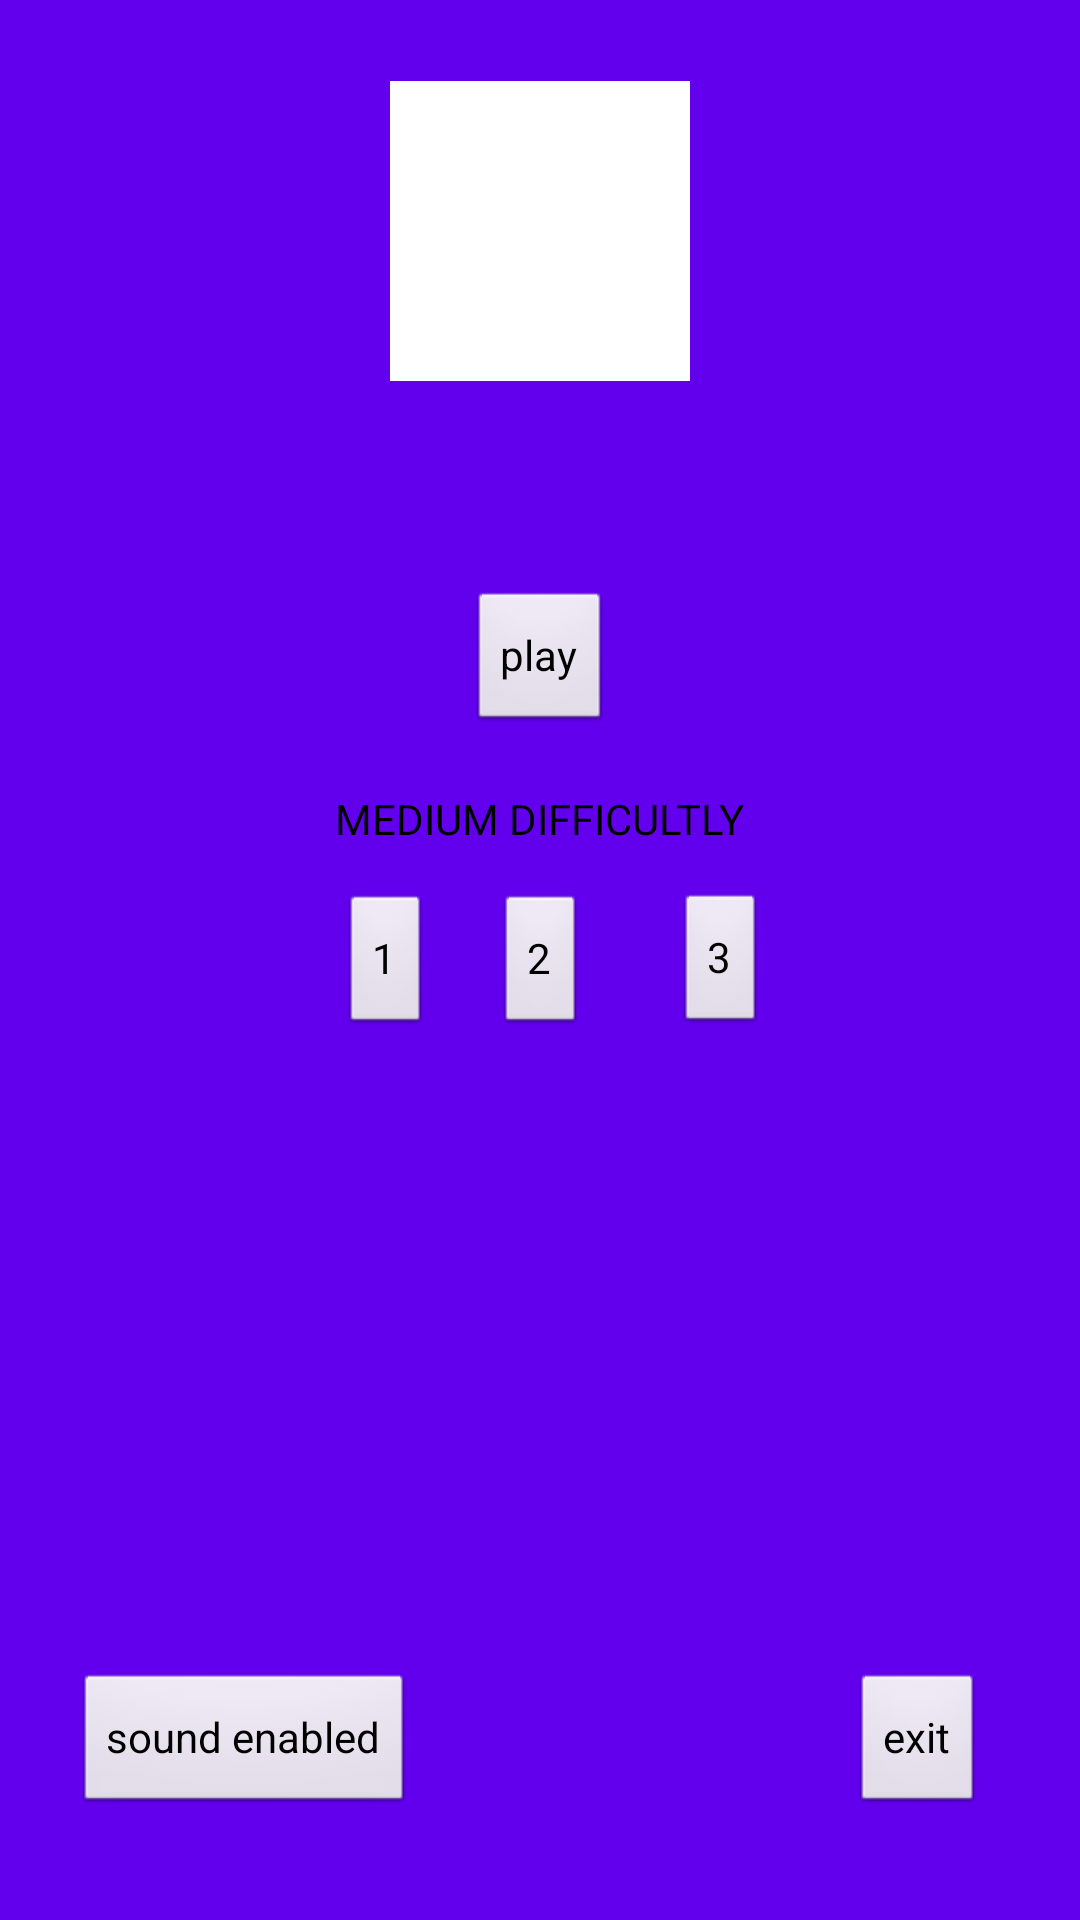

Produce the Android XML layout that renders to this screen, including the resource entries it uses.
<!-- AndroidManifest.xml: activity theme android:Theme.NoTitleBar.Fullscreen -->
<!-- res/layout/activity_my_main.xml -->
<?xml version="1.0" encoding="utf-8"?>
<android.support.constraint.ConstraintLayout xmlns:android="http://schemas.android.com/apk/res/android"
    xmlns:app="http://schemas.android.com/apk/res-auto"
    xmlns:tools="http://schemas.android.com/tools"
    android:layout_width="match_parent"
    android:layout_height="match_parent"
    tools:context="com.example.android.lizzard_v_pidzhake.myMainActivity">

    <ImageView
        android:id="@+id/imageView"
        android:layout_width="match_parent"
        android:layout_height="match_parent"
        android:background="@color/colorPrimary"
        app:layout_constraintBottom_toBottomOf="parent"
        app:layout_constraintEnd_toEndOf="parent"
        app:layout_constraintStart_toStartOf="parent"
        app:layout_constraintTop_toTopOf="parent" />

    <ImageView
        android:id="@+id/logo"
        android:layout_width="100dp"
        android:layout_height="100dp"
        android:background="#ffffff"
        app:layout_constraintBottom_toBottomOf="parent"
        app:layout_constraintEnd_toEndOf="parent"
        app:layout_constraintStart_toStartOf="parent"
        app:layout_constraintTop_toTopOf="parent"
        app:layout_constraintVertical_bias="0.05" />

    <Button
        android:id="@+id/play_button"
        android:layout_width="wrap_content"
        android:layout_height="wrap_content"
        android:text="play"
        app:layout_constraintBottom_toBottomOf="parent"
        app:layout_constraintEnd_toEndOf="parent"
        app:layout_constraintStart_toStartOf="parent"
        app:layout_constraintTop_toBottomOf="@+id/logo"
        app:layout_constraintVertical_bias="0.15"
        android:onClick="onClickPlay" />


    <TextView
        android:id="@+id/difficultly"
        android:layout_width="wrap_content"
        android:layout_height="wrap_content"
        android:text="Medium difficultly"
        android:textAllCaps="true"
        android:textColor="#000"
        app:layout_constraintBottom_toBottomOf="@+id/imageView"
        app:layout_constraintEnd_toEndOf="parent"
        app:layout_constraintStart_toStartOf="parent"
        app:layout_constraintTop_toBottomOf="@+id/play_button"
        app:layout_constraintVertical_bias="0.05" />

    <Button
        android:id="@+id/difficultly1"
        android:layout_width="wrap_content"
        android:layout_height="wrap_content"
        android:text="1"
        app:layout_constraintBottom_toBottomOf="@+id/imageView"
        app:layout_constraintEnd_toEndOf="parent"
        app:layout_constraintHorizontal_bias="0.344"
        app:layout_constraintStart_toStartOf="parent"
        app:layout_constraintTop_toBottomOf="@+id/difficultly"
        app:layout_constraintVertical_bias="0.05"
        android:onClick="onClickDifficultly1"/>

    <Button
        android:id="@+id/difficultly2"
        android:layout_width="wrap_content"
        android:layout_height="wrap_content"
        android:text="2"
        app:layout_constraintBottom_toBottomOf="parent"
        app:layout_constraintEnd_toEndOf="parent"
        app:layout_constraintStart_toStartOf="parent"
        app:layout_constraintTop_toBottomOf="@+id/difficultly"
        app:layout_constraintVertical_bias="0.05"
        android:onClick="onClickDifficultly2"/>

    <Button
        android:id="@+id/difficultly3"
        android:layout_width="wrap_content"
        android:layout_height="wrap_content"
        android:layout_marginBottom="8dp"
        android:text="3"
        app:layout_constraintBottom_toBottomOf="@+id/imageView"
        app:layout_constraintEnd_toEndOf="parent"
        app:layout_constraintHorizontal_bias="0.683"
        app:layout_constraintStart_toStartOf="parent"
        app:layout_constraintTop_toBottomOf="@+id/difficultly"
        app:layout_constraintVertical_bias="0.05"
        android:onClick="onClickDifficultly3"/>

    <Button
        android:id="@+id/sound_button"
        android:layout_width="wrap_content"
        android:layout_height="wrap_content"
        android:text="sound enabled"
        app:layout_constraintBottom_toBottomOf="@+id/imageView"
        app:layout_constraintEnd_toEndOf="parent"
        app:layout_constraintHorizontal_bias="0.1"
        app:layout_constraintStart_toStartOf="parent"
        app:layout_constraintTop_toBottomOf="@+id/play_button"
        app:layout_constraintVertical_bias="0.9"
        android:onClick="onClickSound"/>

    <Button
        android:id="@+id/exit_button"
        android:layout_width="wrap_content"
        android:layout_height="wrap_content"
        android:text="exit"
        app:layout_constraintBottom_toBottomOf="@+id/imageView"
        app:layout_constraintEnd_toEndOf="parent"
        app:layout_constraintHorizontal_bias="0.9"
        app:layout_constraintStart_toStartOf="parent"
        app:layout_constraintTop_toBottomOf="@+id/play_button"
        app:layout_constraintVertical_bias="0.9"
        android:onClick="onClickExit"/>

</android.support.constraint.ConstraintLayout>
<!-- resources referenced by this layout -->
<resources>

  <!-- not gathered from this repository: default colours our renderer supplied (Android Studio template values) -->
  <color name="colorPrimary">#FF6200EE</color>
</resources>
